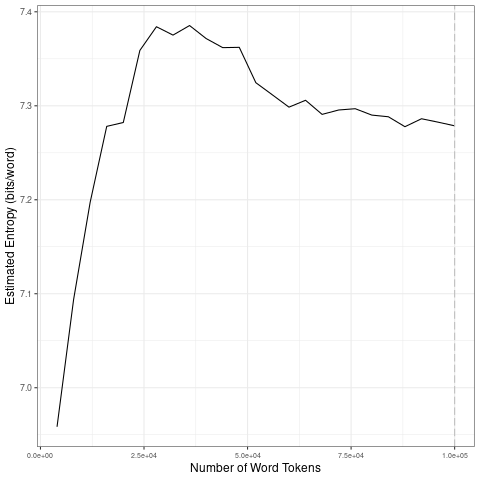

The file beside this chart, header and first rows:
file, entropy.Corpus.Size, entropy.Entropy, sd.Corpus.Size, sd.SD
data/covid-clean/2020_by_en/2020-10-22_t…, 4000, 6.958, 20000, 0.1372
data/covid-clean/2020_by_en/2020-10-22_t…, 8000, 7.094, 40000, 0.01075
data/covid-clean/2020_by_en/2020-10-22_t…, 12000, 7.197, 60000, 0.02913
data/covid-clean/2020_by_en/2020-10-22_t…, 16000, 7.278, 80000, 0.006313
data/covid-clean/2020_by_en/2020-10-22_t…, 20000, 7.282, 1e+05, 0.004601
data/covid-clean/2020_by_en/2020-10-22_t…, 24000, 7.359, 20000, 0.1372
data/covid-clean/2020_by_en/2020-10-22_t…, 28000, 7.384, 40000, 0.01075
data/covid-clean/2020_by_en/2020-10-22_t…, 32000, 7.375, 60000, 0.02913
data/covid-clean/2020_by_en/2020-10-22_t…, 36000, 7.385, 80000, 0.006313
data/covid-clean/2020_by_en/2020-10-22_t…, 40000, 7.372, 1e+05, 0.004601
data/covid-clean/2020_by_en/2020-10-22_t…, 44000, 7.362, 20000, 0.1372
data/covid-clean/2020_by_en/2020-10-22_t…, 48000, 7.362, 40000, 0.01075
data/covid-clean/2020_by_en/2020-10-22_t…, 52000, 7.325, 60000, 0.02913
data/covid-clean/2020_by_en/2020-10-22_t…, 56000, 7.312, 80000, 0.006313
data/covid-clean/2020_by_en/2020-10-22_t…, 60000, 7.299, 1e+05, 0.004601
data/covid-clean/2020_by_en/2020-10-22_t…, 64000, 7.306, 20000, 0.1372
data/covid-clean/2020_by_en/2020-10-22_t…, 68000, 7.291, 40000, 0.01075
data/covid-clean/2020_by_en/2020-10-22_t…, 72000, 7.296, 60000, 0.02913
data/covid-clean/2020_by_en/2020-10-22_t…, 76000, 7.297, 80000, 0.006313
data/covid-clean/2020_by_en/2020-10-22_t…, 80000, 7.29, 1e+05, 0.004601
data/covid-clean/2020_by_en/2020-10-22_t…, 84000, 7.288, 20000, 0.1372
data/covid-clean/2020_by_en/2020-10-22_t…, 88000, 7.278, 40000, 0.01075
data/covid-clean/2020_by_en/2020-10-22_t…, 92000, 7.286, 60000, 0.02913
data/covid-clean/2020_by_en/2020-10-22_t…, 96000, 7.283, 80000, 0.006313
data/covid-clean/2020_by_en/2020-10-22_t…, 1e+05, 7.279, 1e+05, 0.004601
